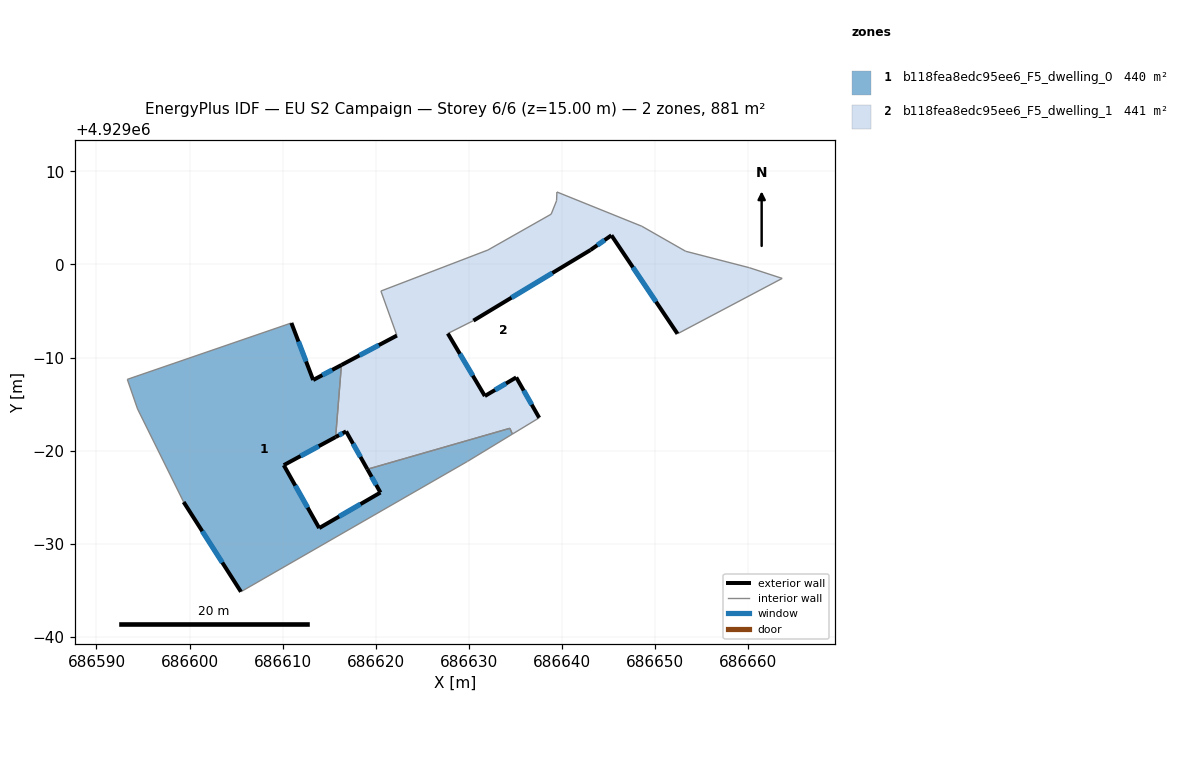
=== STOREY PLAN SPEC (per zone: floor XY polygon, exterior-wall plan segments, windows/doors) ===
zone 1: b118fea8edc95ee6_F5_dwelling_0  (439.7 m²)
  floor: (686629.87, 4928978.85) (686634.69, 4928981.78) (686634.42, 4928982.40) (686619.11, 4928978.00) (686620.51, 4928975.50) (686613.93, 4928971.68) (686610.12, 4928978.44) (686615.70, 4928981.46) (686616.32, 4928989.20) (686613.28, 4928987.59) (686610.94, 4928993.72) (686593.31, 4928987.66) (686594.42, 4928984.48) (686599.36, 4928974.48) (686605.52, 4928964.84)
  exterior wall: (686610.94, 4928993.72) – (686613.29, 4928987.59)  [6.6 m]
    window: (686611.71, 4928991.72) – (686612.52, 4928989.58)  [2.4 m²]
  exterior wall: (686613.29, 4928987.59) – (686616.32, 4928989.20)  [3.4 m]
    window: (686614.27, 4928988.11) – (686615.33, 4928988.68)  [1.3 m²]
  exterior wall: (686615.70, 4928981.46) – (686610.12, 4928978.44)  [6.3 m]
    window: (686613.89, 4928980.48) – (686611.94, 4928979.42)  [2.3 m²]
  exterior wall: (686610.12, 4928978.44) – (686613.93, 4928971.68)  [7.8 m]
    window: (686611.36, 4928976.24) – (686612.70, 4928973.88)  [2.8 m²]
  exterior wall: (686613.93, 4928971.68) – (686620.51, 4928975.50)  [7.6 m]
    window: (686616.07, 4928972.92) – (686618.37, 4928974.26)  [2.8 m²]
  exterior wall: (686620.51, 4928975.50) – (686619.11, 4928978.00)  [2.9 m]
    window: (686620.06, 4928976.31) – (686619.57, 4928977.18)  [1.1 m²]
  exterior wall: (686605.52, 4928964.84) – (686599.36, 4928974.48)  [11.4 m]
    window: (686603.52, 4928967.97) – (686601.37, 4928971.34)  [4.2 m²]
  interior walls: 8
zone 2: b118fea8edc95ee6_F5_dwelling_1  (441.4 m²)
  floor: (686652.43, 4928992.56) (686663.68, 4928998.51) (686660.15, 4928999.66) (686653.31, 4929001.42) (686648.60, 4929004.11) (686639.48, 4929007.79) (686639.44, 4929006.85) (686638.86, 4929005.41) (686632.06, 4929001.56) (686620.56, 4928997.15) (686622.28, 4928992.37) (686616.32, 4928989.20) (686615.70, 4928981.46) (686616.82, 4928982.07) (686619.11, 4928978.00) (686634.42, 4928982.40) (686634.69, 4928981.78) (686637.57, 4928983.53) (686635.10, 4928987.87) (686631.73, 4928985.87) (686627.75, 4928992.59) (686630.50, 4928993.97) (686643.08, 4929001.56) (686645.33, 4929003.14)
  exterior wall: (686619.11, 4928978.00) – (686616.82, 4928982.07)  [4.7 m]
    window: (686618.37, 4928979.32) – (686617.57, 4928980.74)  [1.7 m²]
  exterior wall: (686616.82, 4928982.07) – (686615.70, 4928981.46)  [1.3 m]
    window: (686616.46, 4928981.87) – (686616.06, 4928981.66)  [0.5 m²]
  exterior wall: (686616.32, 4928989.20) – (686622.28, 4928992.37)  [6.8 m]
    window: (686618.26, 4928990.23) – (686620.34, 4928991.34)  [2.5 m²]
  exterior wall: (686652.43, 4928992.56) – (686645.33, 4929003.14)  [12.7 m]
    window: (686650.13, 4928996.00) – (686647.64, 4928999.70)  [4.7 m²]
  exterior wall: (686645.33, 4929003.14) – (686643.08, 4929001.56)  [2.7 m]
    window: (686644.60, 4929002.62) – (686643.82, 4929002.07)  [1.0 m²]
  exterior wall: (686643.08, 4929001.56) – (686630.50, 4928993.97)  [14.7 m]
    window: (686638.99, 4928999.09) – (686634.60, 4928996.44)  [5.4 m²]
  exterior wall: (686627.75, 4928992.59) – (686631.73, 4928985.87)  [7.8 m]
    window: (686629.05, 4928990.40) – (686630.44, 4928988.05)  [2.9 m²]
  exterior wall: (686631.73, 4928985.87) – (686635.10, 4928987.87)  [3.9 m]
    window: (686632.83, 4928986.52) – (686634.01, 4928987.22)  [1.4 m²]
  exterior wall: (686635.10, 4928987.87) – (686637.57, 4928983.53)  [5.0 m]
    window: (686635.91, 4928986.46) – (686636.77, 4928984.94)  [1.8 m²]
  interior walls: 15

=== DERIVED (storey summary) ===
Building: EU S2 Campaign
Storey: 6 of 6  (floor level z = 15.00 m)
Storey gross floor area: 881.1 m²
Zones on this storey: 2
  - b118fea8edc95ee6_F5_dwelling_0: floor 439.7 m²; exterior wall 46.0 m (138.0 m²); 7 window(s) 16.9 m²; WWR 12.2%
  - b118fea8edc95ee6_F5_dwelling_1: floor 441.4 m²; exterior wall 59.6 m (178.8 m²); 9 window(s) 21.9 m²; WWR 12.2%
Zone adjacency (shared interzone walls):
  - b118fea8edc95ee6_F5_dwelling_0 ↔ b118fea8edc95ee6_F5_dwelling_1